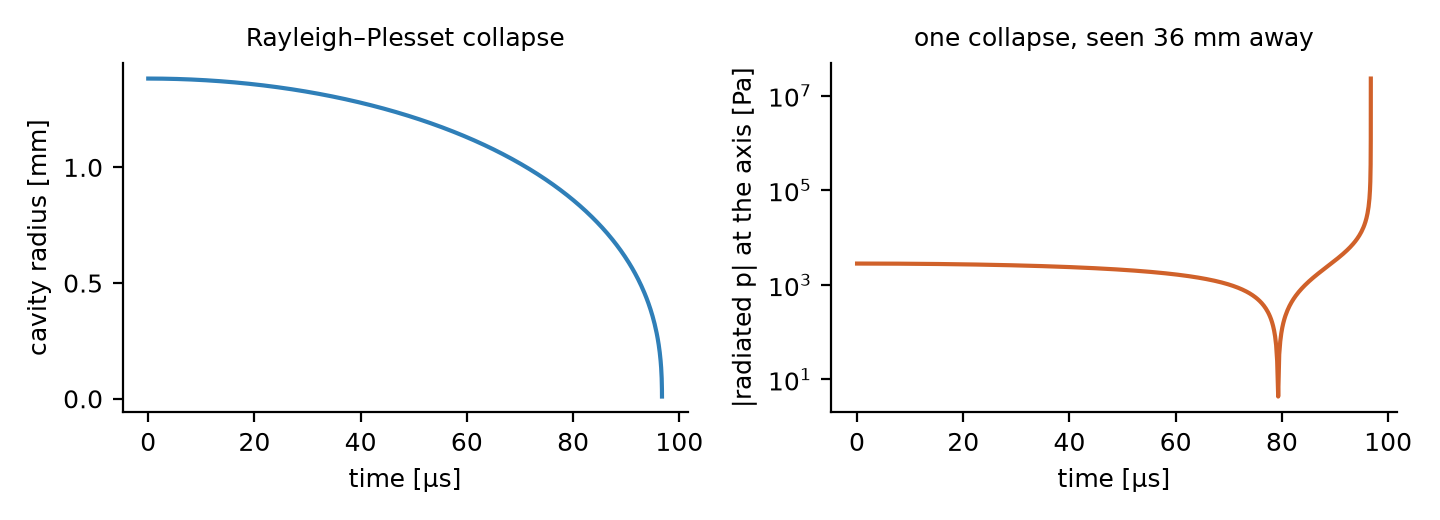

The data file committed next to this chart (first rows):
t, R, Rdot, p_at_axis
9.6693621e-09, 0.001384, -0.001198, -2805
2.030566e-07, 0.001384, -0.02515, -2805
3.9644385e-07, 0.001384, -0.0491, -2805
5.8983109e-07, 0.001384, -0.07306, -2805
7.8321833e-07, 0.001384, -0.09701, -2805
9.7660557e-07, 0.001384, -0.121, -2805
1.1699928e-06, 0.001384, -0.1449, -2805
1.3633801e-06, 0.001384, -0.1689, -2804
1.5567673e-06, 0.001384, -0.1928, -2804
1.7501545e-06, 0.001384, -0.2168, -2804
1.9435418e-06, 0.001383, -0.2408, -2804
2.136929e-06, 0.001383, -0.2647, -2804
2.3303163e-06, 0.001383, -0.2887, -2804
2.5237035e-06, 0.001383, -0.3127, -2803
2.7170907e-06, 0.001383, -0.3367, -2803
2.910478e-06, 0.001383, -0.3607, -2803
3.1038652e-06, 0.001383, -0.3847, -2802
3.2972525e-06, 0.001383, -0.4086, -2802
3.4906397e-06, 0.001383, -0.4326, -2802
3.684027e-06, 0.001383, -0.4567, -2801
3.8774142e-06, 0.001383, -0.4807, -2801
4.0708014e-06, 0.001383, -0.5047, -2801
4.2641887e-06, 0.001383, -0.5287, -2800
4.4575759e-06, 0.001382, -0.5527, -2800
4.6509632e-06, 0.001382, -0.5768, -2799
4.8443504e-06, 0.001382, -0.6008, -2799
5.0377376e-06, 0.001382, -0.6249, -2798
5.2311249e-06, 0.001382, -0.649, -2798
5.4245121e-06, 0.001382, -0.673, -2797
5.6178994e-06, 0.001382, -0.6971, -2797
5.8112866e-06, 0.001382, -0.7212, -2796
6.0046738e-06, 0.001381, -0.7453, -2796
6.1980611e-06, 0.001381, -0.7694, -2795
6.3914483e-06, 0.001381, -0.7935, -2795
6.5848356e-06, 0.001381, -0.8177, -2794
6.7782228e-06, 0.001381, -0.8418, -2793
6.9716101e-06, 0.001381, -0.866, -2793
7.1649973e-06, 0.001381, -0.8901, -2792
7.3583845e-06, 0.00138, -0.9143, -2791
7.5517718e-06, 0.00138, -0.9385, -2790
7.745159e-06, 0.00138, -0.9627, -2790
7.9385463e-06, 0.00138, -0.9869, -2789
8.1319335e-06, 0.00138, -1.011, -2788
8.3253207e-06, 0.001379, -1.035, -2787
8.518708e-06, 0.001379, -1.06, -2787
8.7120952e-06, 0.001379, -1.084, -2786
8.9054825e-06, 0.001379, -1.108, -2785
9.0988697e-06, 0.001379, -1.133, -2784
9.292257e-06, 0.001378, -1.157, -2783
9.4856442e-06, 0.001378, -1.181, -2782
9.6790314e-06, 0.001378, -1.206, -2781
9.8724187e-06, 0.001378, -1.23, -2780
1.0065806e-05, 0.001377, -1.254, -2779
1.0259193e-05, 0.001377, -1.279, -2778
1.045258e-05, 0.001377, -1.303, -2777
1.0645968e-05, 0.001377, -1.328, -2776
1.0839355e-05, 0.001376, -1.352, -2775
1.1032742e-05, 0.001376, -1.376, -2774
1.1226129e-05, 0.001376, -1.401, -2773
1.1419517e-05, 0.001376, -1.425, -2772
... 454 more rows
